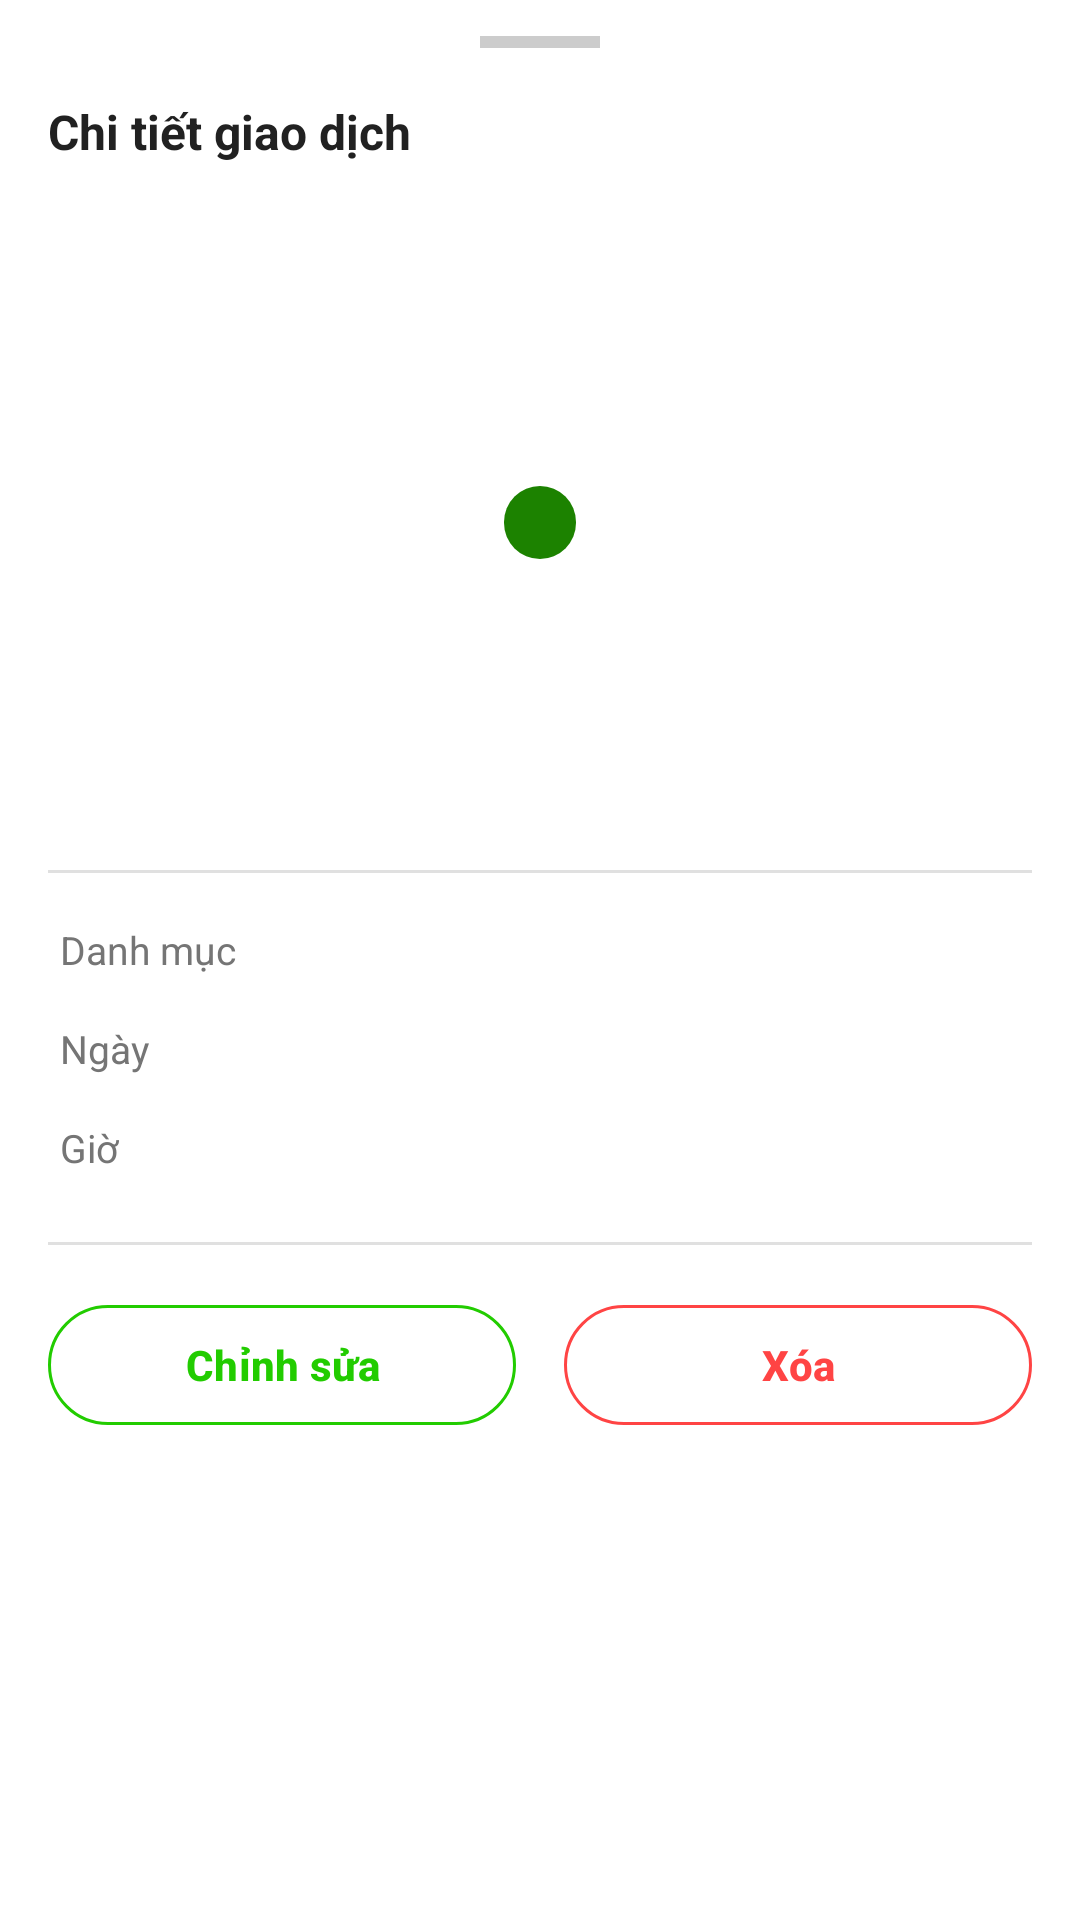

Here is an Android app screen rendered from its layout file. Give the layout XML and the strings, colors and styles it references.
<!-- AndroidManifest.xml: application theme Theme.Cashie -->
<!-- res/layout/dialog_transaction_detail.xml -->
<?xml version="1.0" encoding="utf-8"?>
<LinearLayout
    xmlns:android="http://schemas.android.com/apk/res/android"
    xmlns:app="http://schemas.android.com/apk/res-auto"
    android:layout_width="match_parent"
    android:layout_height="wrap_content"
    android:orientation="vertical"
    android:background="@color/bg_card"
    android:paddingBottom="32dp">

    
    <View
        android:layout_width="40dp"
        android:layout_height="4dp"
        android:layout_gravity="center_horizontal"
        android:layout_marginTop="12dp"
        android:layout_marginBottom="4dp"
        android:background="@color/divider"
        android:backgroundTint="#CCCCCC" />

    
    <LinearLayout
        android:layout_width="match_parent"
        android:layout_height="wrap_content"
        android:orientation="horizontal"
        android:gravity="center_vertical"
        android:paddingStart="16dp"
        android:paddingEnd="8dp"
        android:paddingTop="4dp"
        android:paddingBottom="8dp">

        <TextView
            android:layout_width="0dp"
            android:layout_height="wrap_content"
            android:layout_weight="1"
            android:text="@string/detail_title"
            android:textSize="16sp"
            android:textStyle="bold"
            android:textColor="@color/text_primary" />

        <ImageButton
            android:id="@+id/btnClose"
            android:layout_width="40dp"
            android:layout_height="40dp"
            android:background="?attr/selectableItemBackgroundBorderless"
            android:src="@drawable/ic_close"
            android:contentDescription="@string/cd_close" />

    </LinearLayout>

    
    <LinearLayout
        android:layout_width="match_parent"
        android:layout_height="wrap_content"
        android:orientation="vertical"
        android:gravity="center"
        android:paddingTop="8dp"
        android:paddingBottom="20dp">

        
        <TextView
            android:id="@+id/tvDetailEmoji"
            android:layout_width="72dp"
            android:layout_height="72dp"
            android:gravity="center"
            android:textSize="32sp"
            android:background="@drawable/bg_category_icon" />

        
        <TextView
            android:id="@+id/tvDetailTypeBadge"
            android:layout_width="wrap_content"
            android:layout_height="wrap_content"
            android:layout_marginTop="10dp"
            android:paddingStart="12dp"
            android:paddingEnd="12dp"
            android:paddingTop="4dp"
            android:paddingBottom="4dp"
            android:textSize="12sp"
            android:textStyle="bold"
            android:textColor="@android:color/white"
            android:background="@drawable/bg_button_primary" />

        
        <TextView
            android:id="@+id/tvDetailAmount"
            android:layout_width="wrap_content"
            android:layout_height="wrap_content"
            android:layout_marginTop="12dp"
            android:textSize="34sp"
            android:textStyle="bold"
            android:textColor="@color/text_primary" />

        
        <TextView
            android:id="@+id/tvDetailTitle"
            android:layout_width="wrap_content"
            android:layout_height="wrap_content"
            android:layout_marginTop="6dp"
            android:textSize="15sp"
            android:textColor="@color/text_muted" />

    </LinearLayout>

    
    <View
        android:layout_width="match_parent"
        android:layout_height="1dp"
        android:background="@color/divider"
        android:layout_marginStart="16dp"
        android:layout_marginEnd="16dp" />

    
    <LinearLayout
        android:layout_width="match_parent"
        android:layout_height="wrap_content"
        android:orientation="vertical"
        android:paddingStart="20dp"
        android:paddingEnd="20dp"
        android:paddingTop="16dp"
        android:paddingBottom="8dp">

        
        <LinearLayout
            android:layout_width="match_parent"
            android:layout_height="wrap_content"
            android:orientation="horizontal"
            android:gravity="center_vertical"
            android:layout_marginBottom="14dp">

            <TextView
                android:layout_width="100dp"
                android:layout_height="wrap_content"
                android:text="@string/label_detail_category"
                android:textSize="13sp"
                android:textColor="@color/text_muted" />

            <TextView
                android:id="@+id/tvDetailCategory"
                android:layout_width="0dp"
                android:layout_height="wrap_content"
                android:layout_weight="1"
                android:textSize="14sp"
                android:textStyle="bold"
                android:textColor="@color/text_primary" />

        </LinearLayout>

        
        <LinearLayout
            android:layout_width="match_parent"
            android:layout_height="wrap_content"
            android:orientation="horizontal"
            android:gravity="center_vertical"
            android:layout_marginBottom="14dp">

            <TextView
                android:layout_width="100dp"
                android:layout_height="wrap_content"
                android:text="@string/label_detail_date"
                android:textSize="13sp"
                android:textColor="@color/text_muted" />

            <TextView
                android:id="@+id/tvDetailDate"
                android:layout_width="0dp"
                android:layout_height="wrap_content"
                android:layout_weight="1"
                android:textSize="14sp"
                android:textStyle="bold"
                android:textColor="@color/text_primary" />

        </LinearLayout>

        
        <LinearLayout
            android:layout_width="match_parent"
            android:layout_height="wrap_content"
            android:orientation="horizontal"
            android:gravity="center_vertical"
            android:layout_marginBottom="14dp">

            <TextView
                android:layout_width="100dp"
                android:layout_height="wrap_content"
                android:text="@string/label_detail_time"
                android:textSize="13sp"
                android:textColor="@color/text_muted" />

            <TextView
                android:id="@+id/tvDetailTime"
                android:layout_width="0dp"
                android:layout_height="wrap_content"
                android:layout_weight="1"
                android:textSize="14sp"
                android:textStyle="bold"
                android:textColor="@color/text_primary" />

        </LinearLayout>

        
        <LinearLayout
            android:id="@+id/layoutDetailWallet"
            android:layout_width="match_parent"
            android:layout_height="wrap_content"
            android:orientation="horizontal"
            android:gravity="center_vertical"
            android:layout_marginBottom="14dp"
            android:visibility="gone">

            <TextView
                android:layout_width="100dp"
                android:layout_height="wrap_content"
                android:text="@string/label_wallet"
                android:textSize="13sp"
                android:textColor="@color/text_muted" />

            <TextView
                android:id="@+id/tvDetailWallet"
                android:layout_width="0dp"
                android:layout_height="wrap_content"
                android:layout_weight="1"
                android:textSize="14sp"
                android:textStyle="bold"
                android:textColor="@color/text_primary" />

        </LinearLayout>

        
        <LinearLayout
            android:id="@+id/layoutDetailNote"
            android:layout_width="match_parent"
            android:layout_height="wrap_content"
            android:orientation="horizontal"
            android:gravity="center_vertical"
            android:layout_marginBottom="14dp"
            android:visibility="gone">

            <TextView
                android:layout_width="100dp"
                android:layout_height="wrap_content"
                android:text="@string/label_detail_note"
                android:textSize="13sp"
                android:textColor="@color/text_muted" />

            <TextView
                android:id="@+id/tvDetailNote"
                android:layout_width="0dp"
                android:layout_height="wrap_content"
                android:layout_weight="1"
                android:textSize="14sp"
                android:textColor="@color/text_primary" />

        </LinearLayout>

    </LinearLayout>

    
    <View
        android:layout_width="match_parent"
        android:layout_height="1dp"
        android:background="@color/divider"
        android:layout_marginStart="16dp"
        android:layout_marginEnd="16dp"
        android:layout_marginBottom="16dp" />

    
    <LinearLayout
        android:layout_width="match_parent"
        android:layout_height="wrap_content"
        android:orientation="horizontal"
        android:paddingStart="16dp"
        android:paddingEnd="16dp">

        
        <com.google.android.material.button.MaterialButton
            android:id="@+id/btnEditTransaction"
            style="@style/Widget.Material3.Button.OutlinedButton"
            android:layout_width="0dp"
            android:layout_height="48dp"
            android:layout_weight="1"
            android:layout_marginEnd="8dp"
            android:text="@string/btn_edit_transaction"
            android:textSize="14sp"
            android:textStyle="bold"
            app:strokeColor="@color/green_primary"
            android:textColor="@color/green_primary"
            app:cornerRadius="24dp" />

        
        <com.google.android.material.button.MaterialButton
            android:id="@+id/btnDeleteTransaction"
            style="@style/Widget.Material3.Button.OutlinedButton"
            android:layout_width="0dp"
            android:layout_height="48dp"
            android:layout_weight="1"
            android:layout_marginStart="8dp"
            android:text="@string/btn_delete_transaction"
            android:textSize="14sp"
            android:textStyle="bold"
            app:strokeColor="#FF4444"
            android:textColor="#FF4444"
            app:cornerRadius="24dp" />

    </LinearLayout>

</LinearLayout>
<!-- resources referenced by this layout -->
<resources>
  <color name="bg_card">#FFFFFF</color>
  <color name="divider">#E0E0E0</color>
  <color name="green_primary">#22CC00</color>
  <color name="text_muted">#757575</color>
  <color name="text_primary">#212121</color>
  <!-- drawable bg_button_primary (drawable) -->
  <?xml version="1.0" encoding="utf-8"?>
  <shape xmlns:android="http://schemas.android.com/apk/res/android"
      android:shape="rectangle">
      <solid android:color="@color/green_accessible" />
      <corners android:radius="12dp" />
  </shape>
  <string name="btn_delete_transaction">Xóa</string>
  <string name="btn_edit_transaction">Chỉnh sửa</string>
  <string name="cd_close">Đóng</string>
  <string name="detail_title">Chi tiết giao dịch</string>
  <string name="label_detail_category">Danh mục</string>
  <string name="label_detail_date">Ngày</string>
  <string name="label_detail_note">Ghi chú</string>
  <string name="label_detail_time">Giờ</string>
  <string name="label_wallet">Ví / Tài khoản</string>
  <style name="Theme.Cashie" parent="Theme.Material3.DayNight.NoActionBar">
          <item name="colorPrimary">@color/green_primary</item>
          <item name="colorPrimaryVariant">@color/green_dark</item>
          <item name="colorOnPrimary">@color/white</item>
          <item name="colorSecondary">@color/green_dark</item>
          <item name="android:colorBackground">@color/bg_screen</item>
          
          <item name="android:statusBarColor">@android:color/transparent</item>
          <item name="android:windowLightStatusBar">false</item>
          
          <item name="android:windowLayoutInDisplayCutoutMode">shortEdges</item>
      </style>
  <color name="green_accessible">#1C8200</color>
  <color name="green_dark">#1AA300</color>
  <color name="white">#FFFFFFFF</color>
  <color name="bg_screen">#F5FAF4</color>
</resources>
